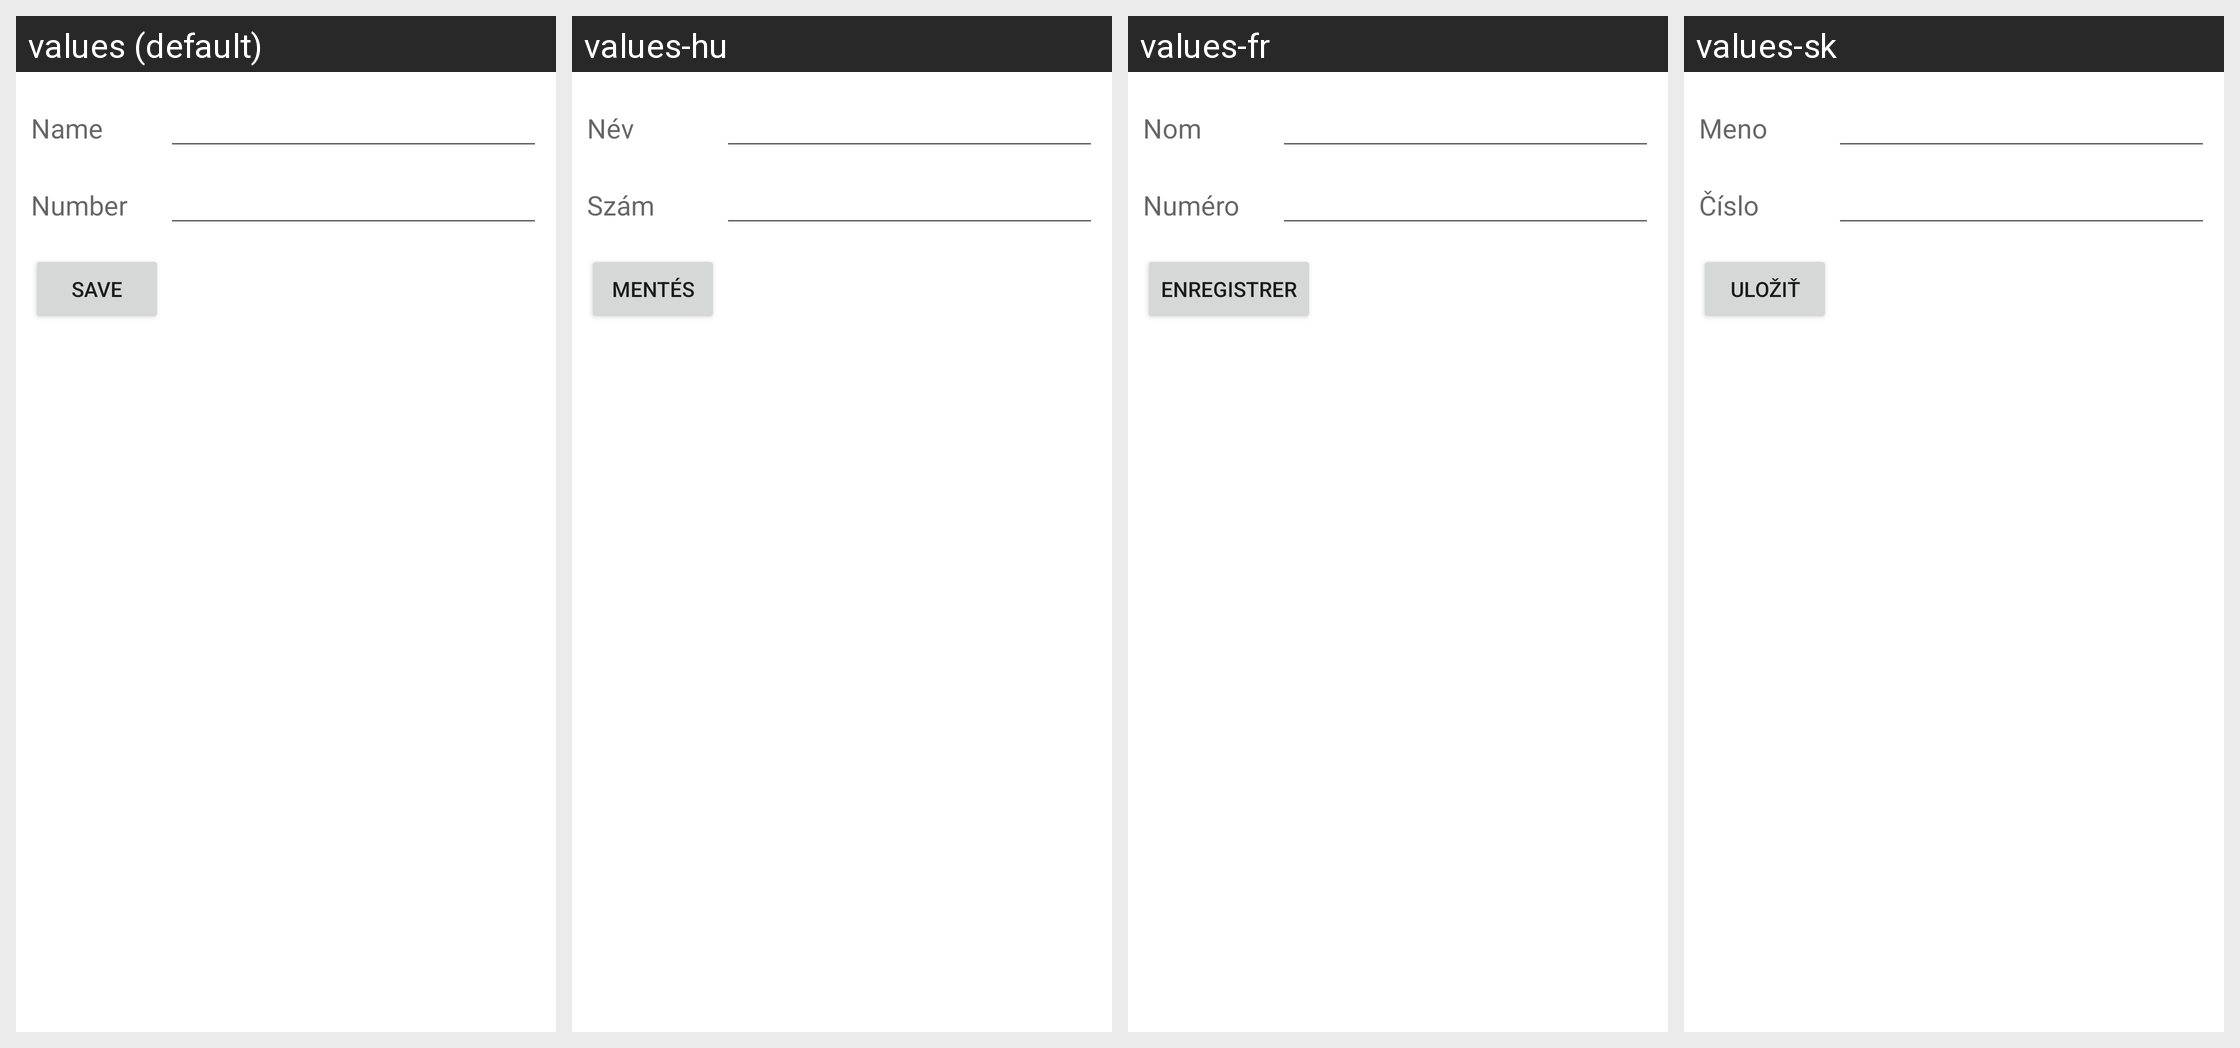

Here is an Android app screen in its default locale and in the app's own translations. Write out the translated-string differences for the strings that appear on this screen.
Android screen res/layout/edit_fdn_contact_screen.xml rendered under 4 locales, left to right: values (default), values-hu, values-fr, values-sk. Device: Nexus 5 (rendered at 1080×1920; each locale shown at half size, 540×960, under a caption strip naming it); theme Theme.MaterialComponents.DayNight.NoActionBar.
Other locales in the repository, not shown: values-af, values-am, values-ar, values-be, values-bg, values-ca, values-cs, values-da, values-de, values-el, values-en-rGB, values-es, values-es-rUS, values-et, values-fa, values-fi, values-hi, values-hr, values-in, values-it, values-iw, values-ja, values-ko, values-lt, values-lv, values-ms, values-nb, values-nl, values-pl, values-pt, values-pt-rPT, values-rm, values-ro, values-ru, values-sl, values-sr, values-sv, values-sw, values-th, values-tl, values-tr, values-uk, values-vi, values-zh-rCN, values-zh-rTW, values-zu.
Strings drawn on this screen, with the default value and each locale's value (text and hints the layout hard-codes, and strings that could not be matched under every locale, appear in the picture but are not listed):

name
  values: Name
  values-hu: Név
  values-fr: Nom
  values-sk: Meno

number
  values: Number
  values-hu: Szám
  values-fr: Numéro
  values-sk: Číslo

save
  values: Save
  values-hu: Mentés
  values-fr: Enregistrer
  values-sk: Uložiť
